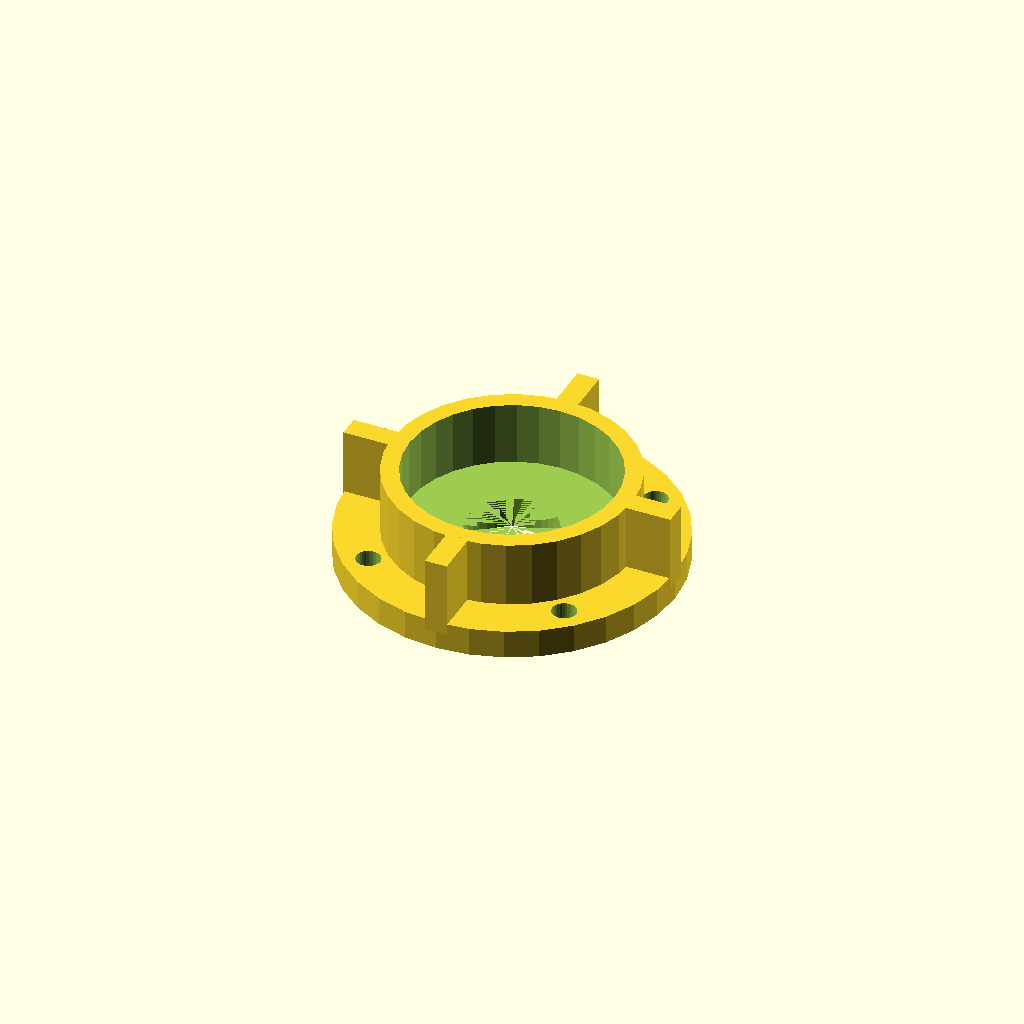
Cell 1 — every parameter at its default value.
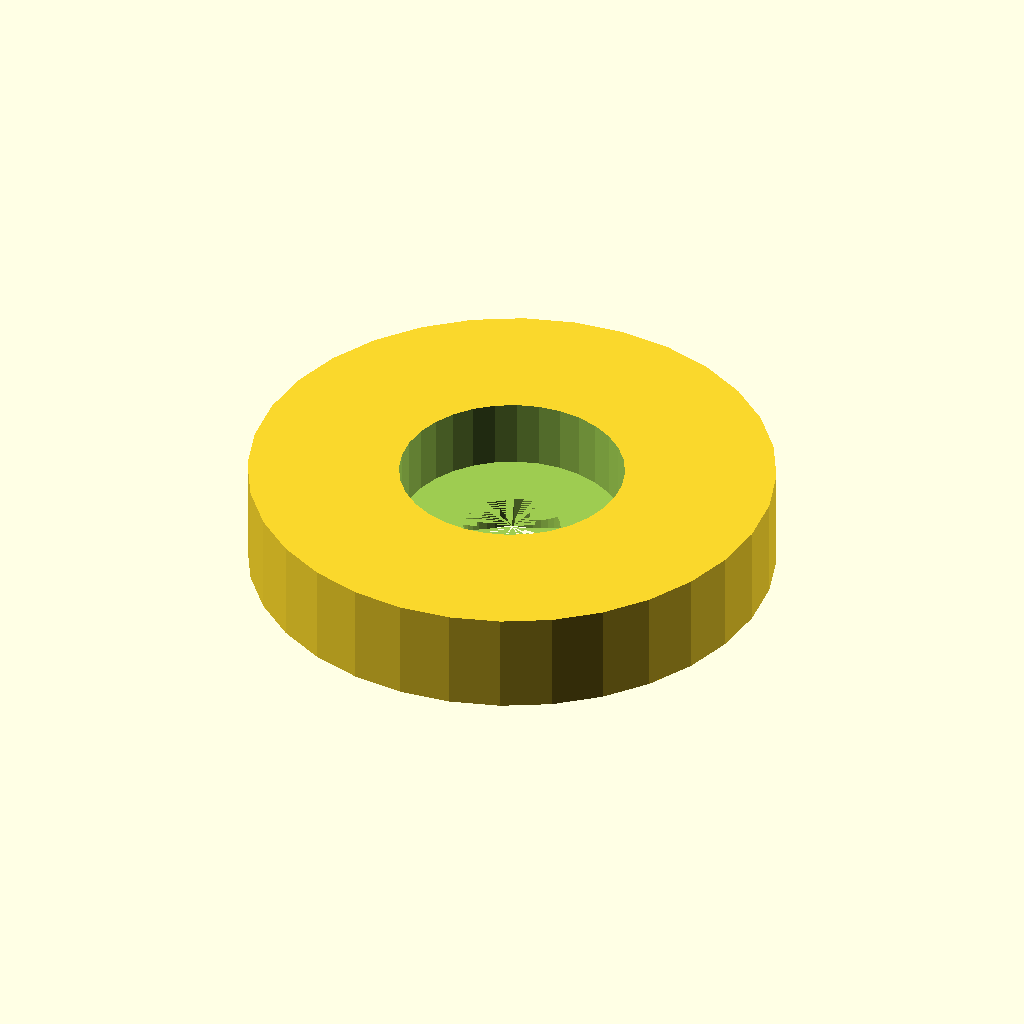
Cell 2: body_od = 110.3 (everything else at default).
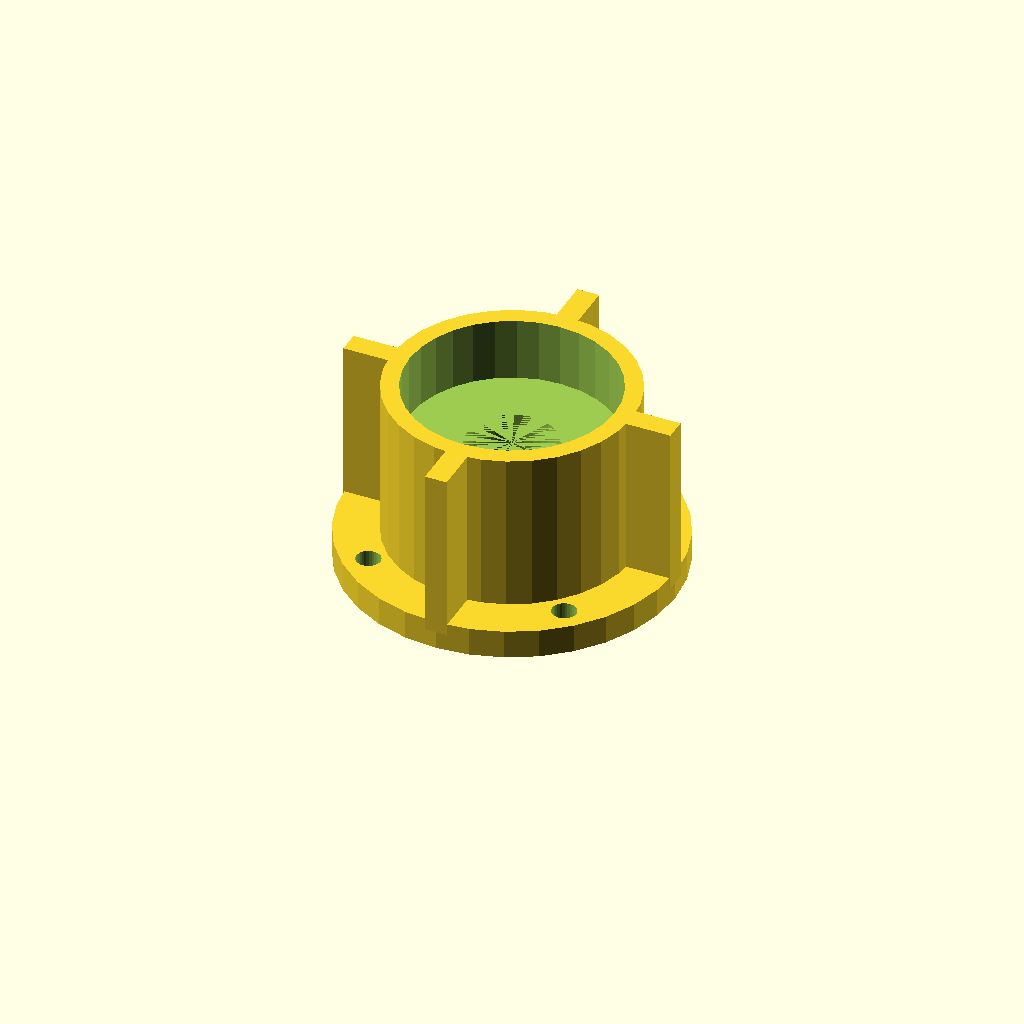
Cell 3: body_h = 42.8 (everything else at default).
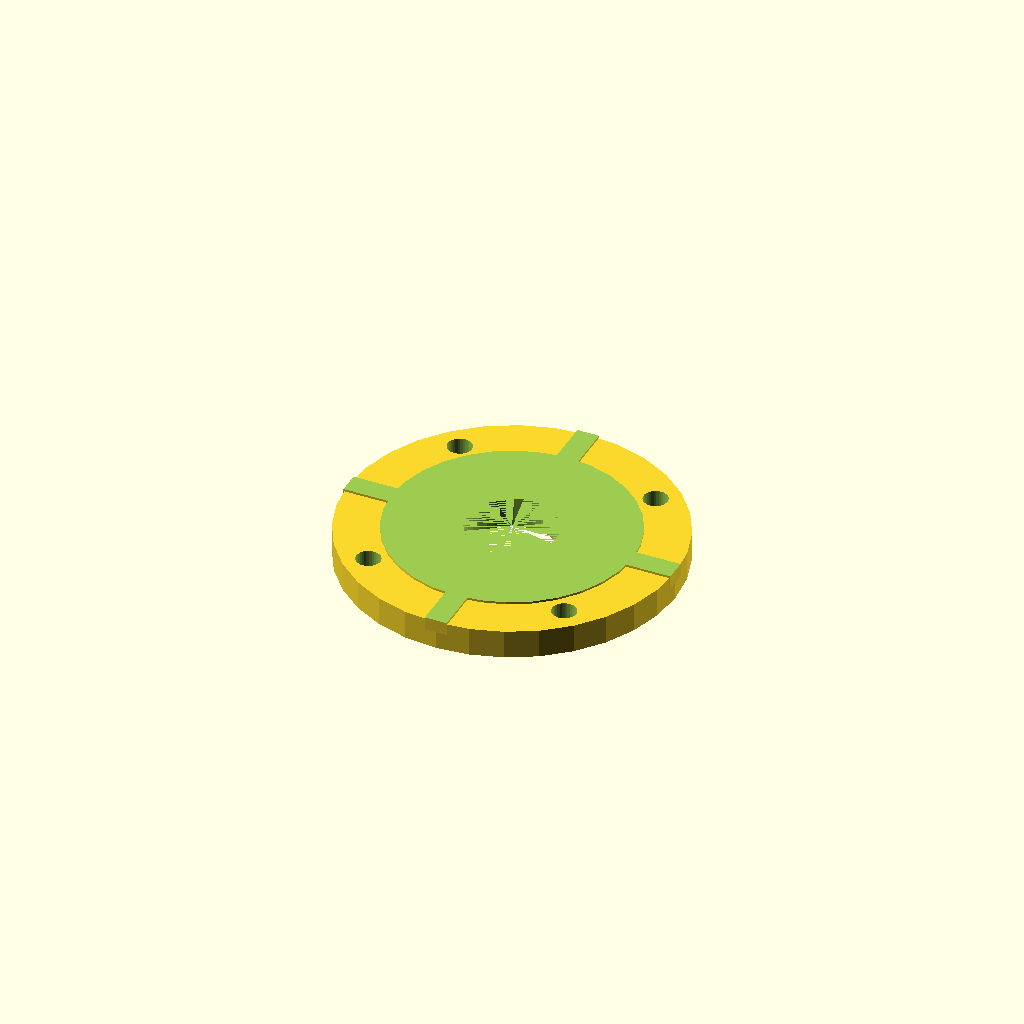
Cell 4 — pocket_d set to 94.3, the other parameters unchanged.
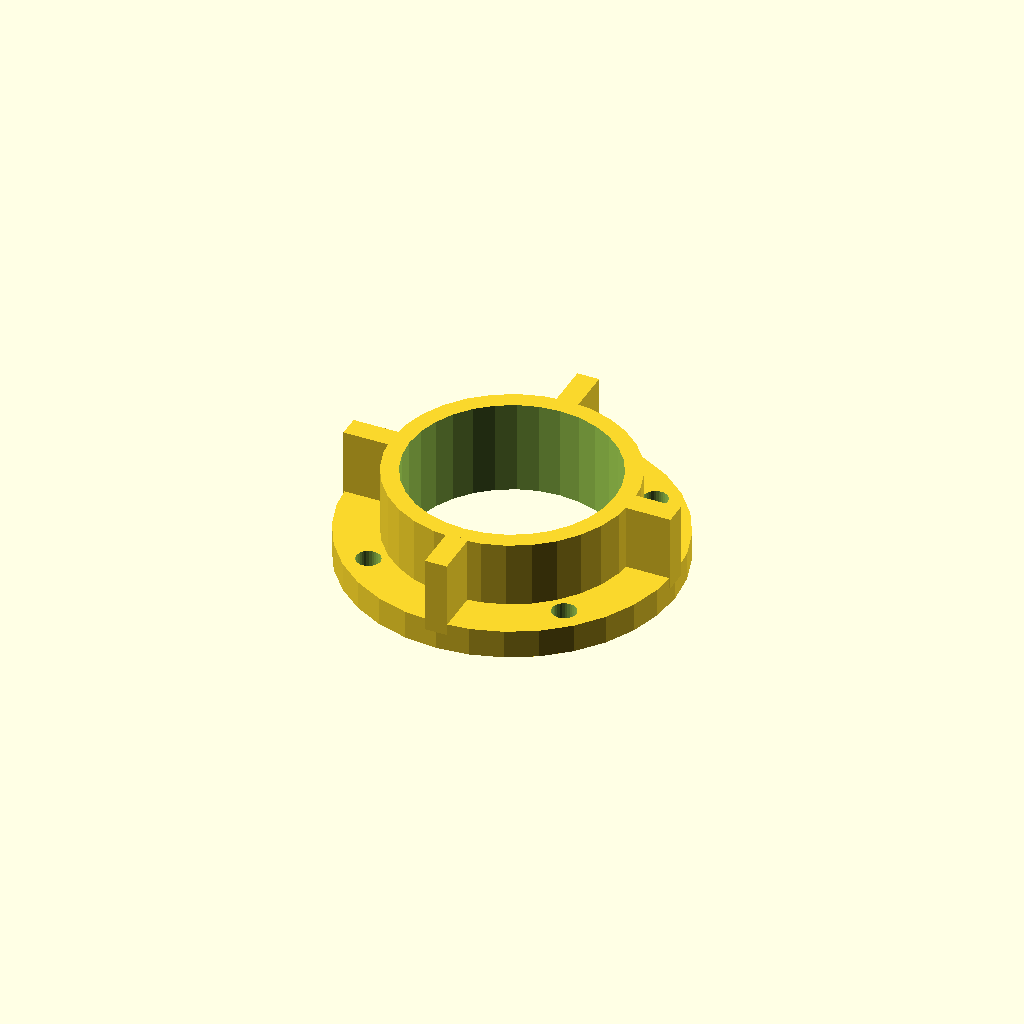
Cell 5: seat_h = 28.8 (everything else at default).
All cells are drawn from one camera (rotation 55°, 0°, 25°, orthographic, colour scheme Cornfield), so only the parameter changes between them.
OpenSCAD source file optional_data/data/gen2/bearings/part_0026.scad:
$fn = 32;

// ----------------------------------------------------------------------
// Bearing housing: seat for 6204 (47 x 14 mm), 55.15 mm body
// ----------------------------------------------------------------------

// --- parameters (mm) ---
body_od = 55.15;          // housing outside diameter
body_h = 21.4;            // overall housing height
wall = 4;                 // wall thickness
pocket_d = 47.15;         // 6204 seat, 0.15 mm clearance
seat_h = 14.4;            // pocket depth
shoulder = 2;             // shoulder under the bearing
pass_d = 20.3;            // shaft passage
flange_dia = 75.15;       // mounting flange diameter
flange_t = 5;             // flange thickness
bolt_d = 5.5;             // flange bolt clearance
bolt_r = 31.83;           // flange bolt circle radius
rib_w = 5;                // rib width
rib_n = 4;                // rib count

module body() {
  cylinder(h = body_h, d = body_od);
}

module flange() {
  /* flange sunk 1.5 mm into the body */
  cylinder(h = flange_t + 1.5, d = flange_dia);
}

module ribs() {
  for (i = [0 : rib_n - 1])
    rotate([0, 0, i * 360 / rib_n])
      translate([-rib_w / 2, body_od / 2 - 0.8, flange_t - 1])
        cube([rib_w, (flange_dia - body_od) / 2 + 0.8, body_h - flange_t + 1]);
}

difference() {
  union() {
    body();
    flange();
    ribs();
  }
  translate([0, 0, body_h - seat_h]) cylinder(h = seat_h + 1, d = pocket_d);
  translate([0, 0, -1]) cylinder(h = body_h - seat_h + 1, d = pass_d);
  for (i = [0 : 3]) rotate([0, 0, 45 + i * 90]) translate([bolt_r, 0, -1])
    cylinder(h = flange_t + 3, d = bolt_d);
}
Parameter table extracted from the source (name, type, default, range or options):
body_od: number, default 55.15
body_h: number, default 21.4
wall: number, default 4
pocket_d: number, default 47.15
seat_h: number, default 14.4
shoulder: number, default 2
pass_d: number, default 20.3
flange_dia: number, default 75.15
flange_t: number, default 5
bolt_d: number, default 5.5
bolt_r: number, default 31.83
rib_w: number, default 5
rib_n: number, default 4
